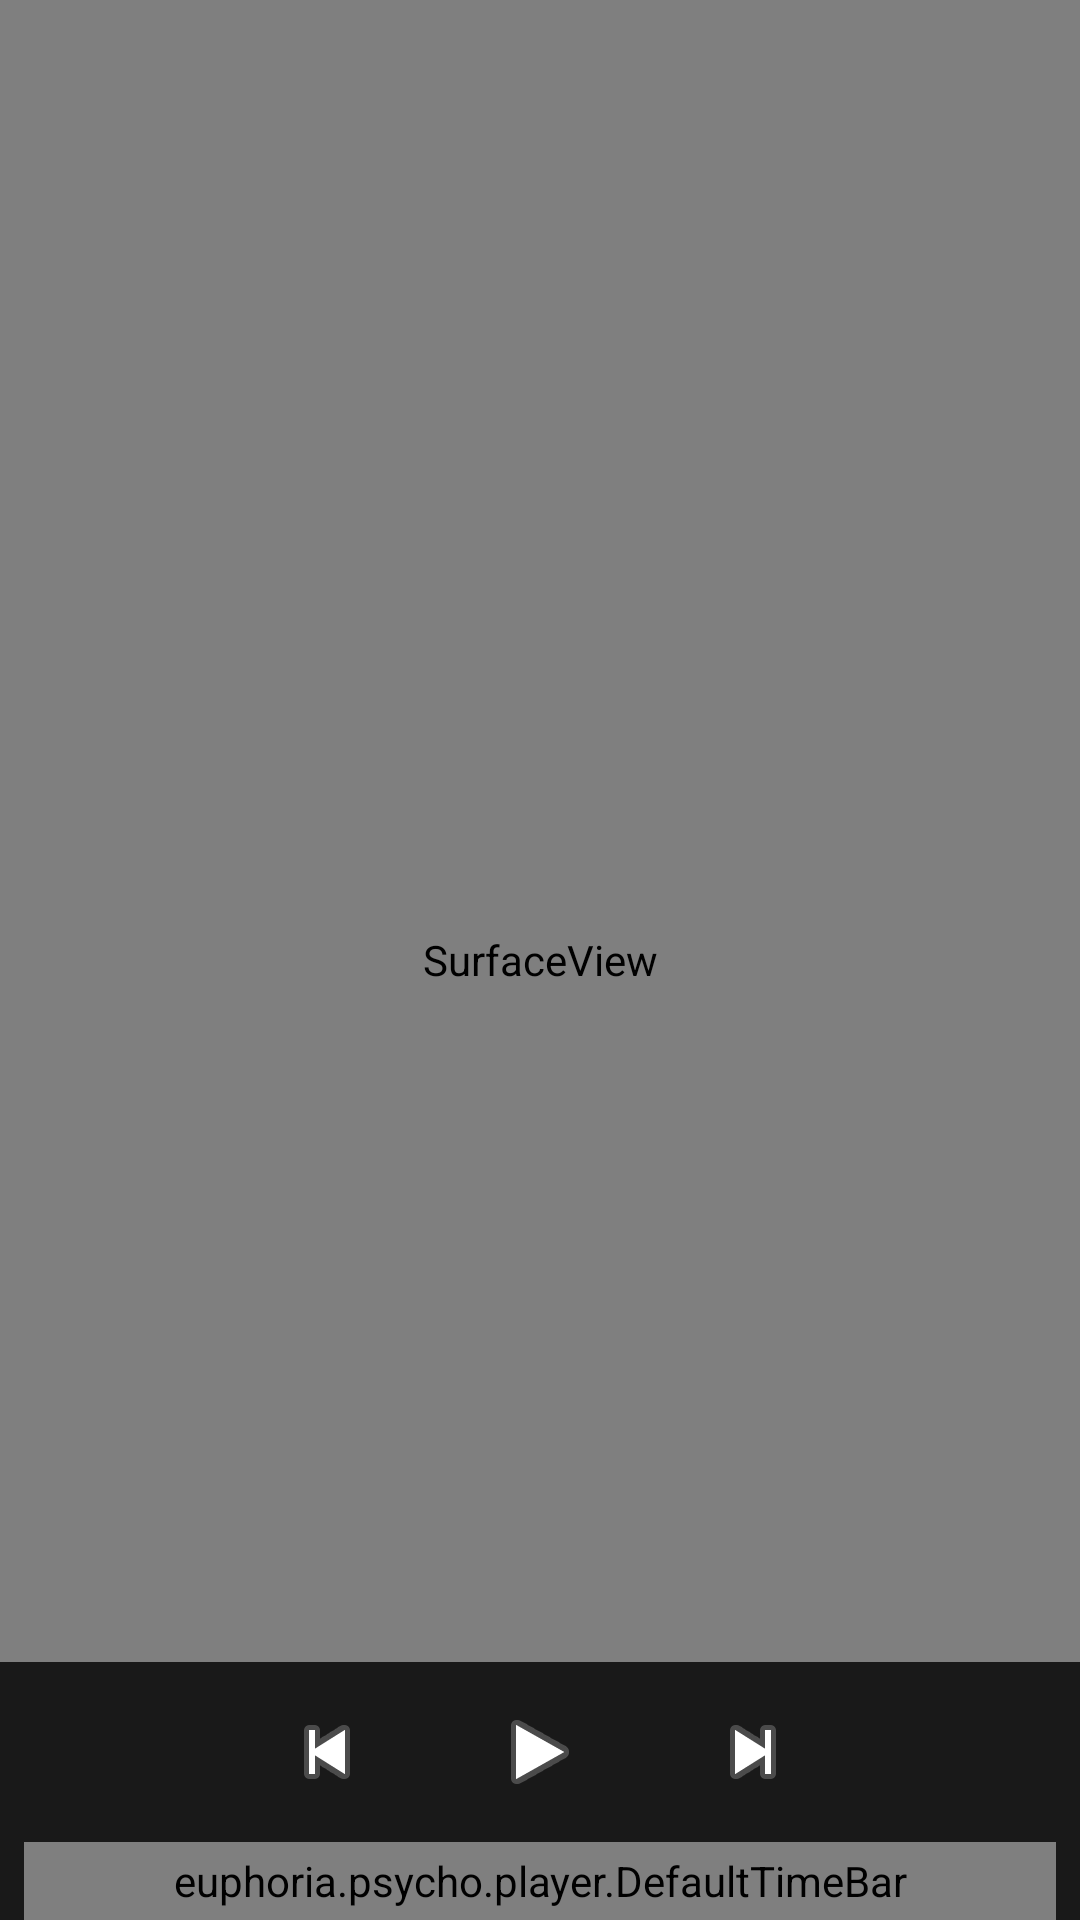

Write the Android layout XML for this screen, with the resource values it uses.
<!-- AndroidManifest.xml: application theme AppTheme -->
<!-- res/layout/activity_player.xml -->
<?xml version="1.0" encoding="utf-8"?>
<FrameLayout xmlns:android="http://schemas.android.com/apk/res/android"
             android:id="@+id/frame_root"
             android:layout_height="match_parent"
             android:layout_width="match_parent">
    <SurfaceView android:layout_width="match_parent"
                 android:layout_height="match_parent"
                 android:id="@+id/surface_view"/>
    <TextView android:id="@+id/text_debug"
              android:layout_gravity="center"
              android:layout_width="wrap_content"
              android:layout_height="wrap_content"
    />
    <TextView
            android:id="@+id/text_subtitle"
            android:textColor="#000"
            android:layout_gravity="top"

            android:gravity="center"
            android:paddingLeft="8dp"
            android:paddingRight="8dp"
            android:layout_width="match_parent" android:layout_height="wrap_content" android:textSize="20sp"
    />
    <LinearLayout
            android:layout_width="match_parent"
            android:id="@+id/linear_controller"
            android:layout_height="wrap_content"
            android:layout_gravity="bottom"
            android:background="#CC000000"
            android:orientation="vertical"
    >
        <LinearLayout
                android:layout_width="match_parent"
                android:layout_height="wrap_content"
                android:gravity="center"
                android:paddingTop="4dp"
                android:orientation="horizontal">

            <ImageButton android:id="@+id/image_prev" style="@android:style/MediaButton.Previous"/>
            <ImageButton android:id="@+id/image_pause" style="@android:style/MediaButton.Play"/>
            <ImageButton android:id="@+id/image_next" style="@android:style/MediaButton.Next"/>
        </LinearLayout>
        <LinearLayout
                android:layout_width="match_parent"
                android:layout_height="wrap_content"
                android:layout_marginTop="4dp"
                android:gravity="center_vertical"
                android:orientation="horizontal">
            <TextView android:id="@+id/text_position"
                      android:layout_width="wrap_content"
                      android:layout_height="wrap_content"
                      android:textSize="14sp"
                      android:textStyle="bold"
                      android:paddingLeft="4dp"
                      android:paddingRight="4dp"
                      android:includeFontPadding="false"
                      android:textColor="#FFBEBEBE"/>
            <euphoria.psycho.player.DefaultTimeBar
                    android:id="@+id/time_bar"
                    android:layout_width="0dp"
                    android:layout_weight="1"
                    android:layout_height="26dp"/>
            <TextView android:id="@+id/text_duration"
                      android:layout_width="wrap_content"
                      android:layout_height="wrap_content"
                      android:textSize="14sp"
                      android:textStyle="bold"
                      android:paddingLeft="4dp"
                      android:paddingRight="4dp"
                      android:includeFontPadding="false"
                      android:textColor="#FFBEBEBE"/>
        </LinearLayout>
    </LinearLayout>

</FrameLayout>
<!-- resources referenced by this layout -->
<resources>
  <style name="AppTheme" parent="Theme.MaterialComponents.Light.DarkActionBar">
              
              <item name="colorPrimary">@color/colorPrimary</item>
              <item name="colorPrimaryDark">@color/colorPrimaryDark</item>
              <item name="colorAccent">@color/colorAccent</item>
              <item name="windowActionBar">false</item>
              <item name="windowNoTitle">true</item>
              <item name="windowActionModeOverlay">true</item>
          </style>
  <color name="colorPrimary">#da4d26</color>
  <color name="colorPrimaryDark">#a93409</color>
  <color name="colorAccent">#FF4081</color>
</resources>
